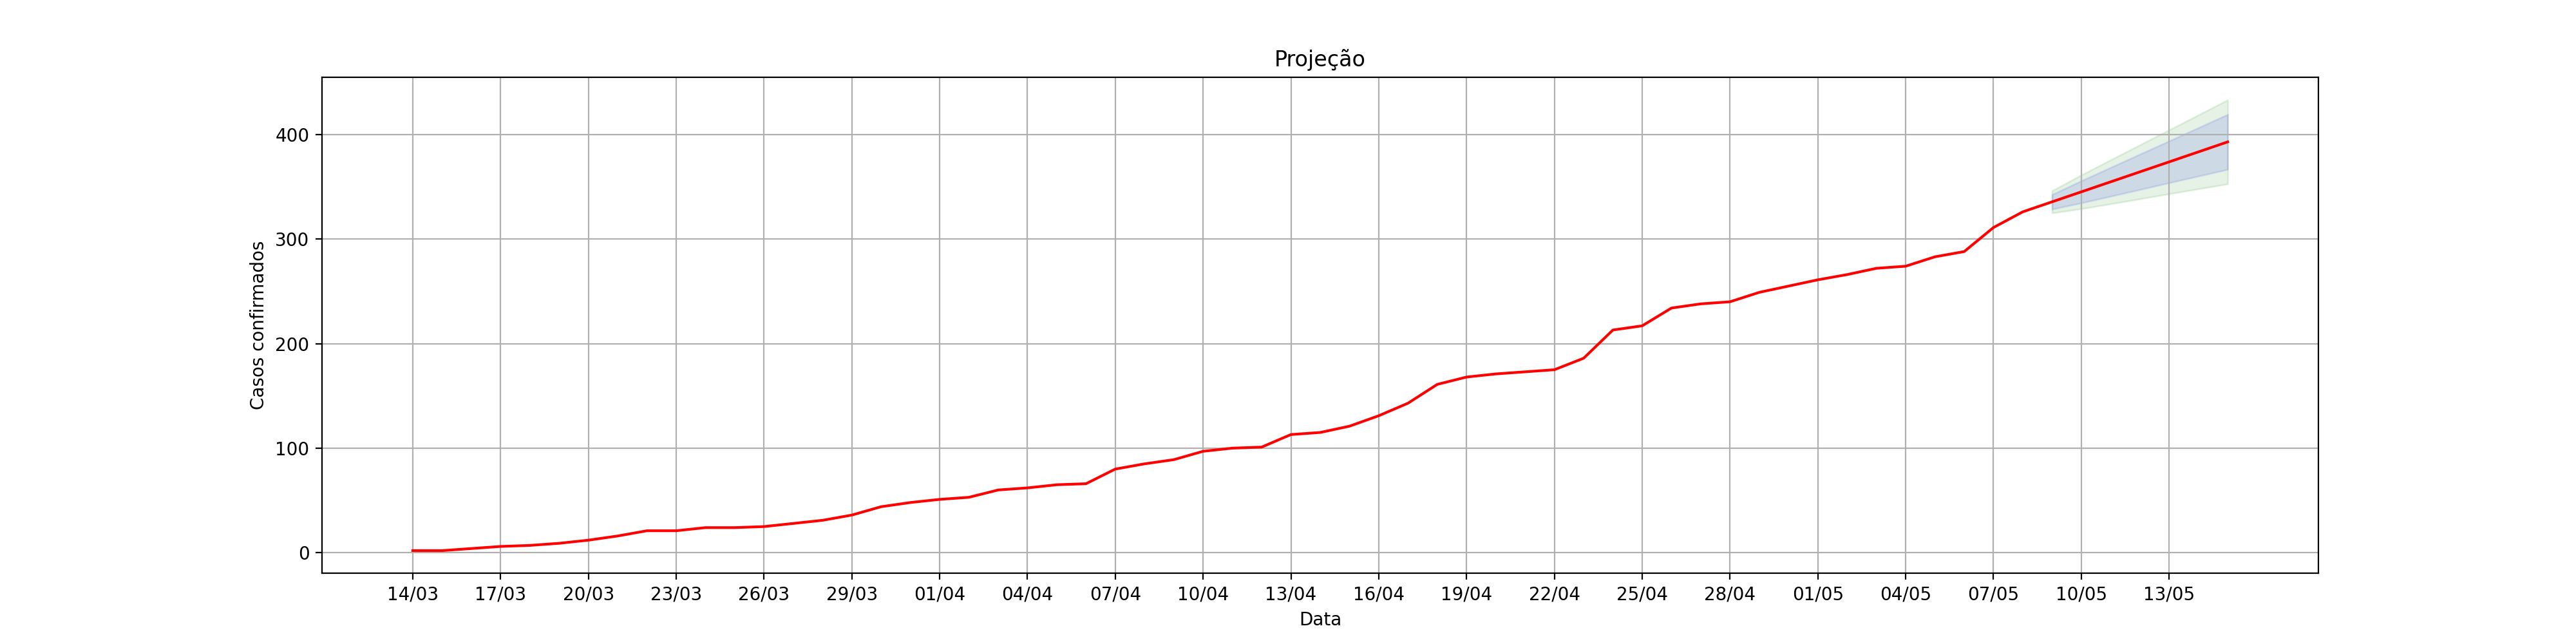

The data file committed next to this chart (first rows):
, dt_notificacao, acumulado_confirmados, Lo.80, Hi.80, Lo.95, Hi.95
1, 14/03, 2.0, , , , 
2, 15/03, 2.0, , , , 
3, 16/03, 4.0, , , , 
4, 17/03, 6.0, , , , 
5, 18/03, 7.0, , , , 
6, 19/03, 9.0, , , , 
7, 20/03, 12.0, , , , 
8, 21/03, 16.0, , , , 
9, 22/03, 21.0, , , , 
10, 23/03, 21.0, , , , 
11, 24/03, 24.0, , , , 
12, 25/03, 24.0, , , , 
13, 26/03, 25.0, , , , 
14, 27/03, 28.0, , , , 
15, 28/03, 31.0, , , , 
16, 29/03, 36.0, , , , 
17, 30/03, 44.0, , , , 
18, 31/03, 48.0, , , , 
19, 01/04, 51.0, , , , 
20, 02/04, 53.0, , , , 
21, 03/04, 60.0, , , , 
22, 04/04, 62.0, , , , 
23, 05/04, 65.0, , , , 
24, 06/04, 66.0, , , , 
25, 07/04, 80.0, , , , 
26, 08/04, 85.0, , , , 
27, 09/04, 89.0, , , , 
28, 10/04, 97.0, , , , 
29, 11/04, 100.0, , , , 
30, 12/04, 101.0, , , , 
31, 13/04, 113.0, , , , 
32, 14/04, 115.0, , , , 
33, 15/04, 121.0, , , , 
34, 16/04, 131.0, , , , 
35, 17/04, 143.0, , , , 
36, 18/04, 161.0, , , , 
37, 19/04, 168.0, , , , 
38, 20/04, 171.0, , , , 
39, 21/04, 173.0, , , , 
40, 22/04, 175.0, , , , 
41, 23/04, 186.0, , , , 
42, 24/04, 213.0, , , , 
43, 25/04, 217.0, , , , 
44, 26/04, 234.0, , , , 
45, 27/04, 238.0, , , , 
46, 28/04, 240.0, , , , 
47, 29/04, 249.0, , , , 
48, 30/04, 255.0, , , , 
49, 01/05, 261.0, , , , 
50, 02/05, 266.0, , , , 
51, 03/05, 272.0, , , , 
52, 04/05, 274.0, , , , 
53, 05/05, 283.0, , , , 
54, 06/05, 288.0, , , , 
55, 07/05, 311.0, , , , 
56, 08/05, 326.0, , , , 
0, 09/05, 335.6, 328.6, 342.5, 324.9, 346.2
1, 10/05, 345.1, 334.5, 355.7, 329, 361.3
2, 11/05, 354.7, 340.9, 368.4, 333.6, 375.7
3, 12/05, 364.2, 347.3, 381.1, 338.4, 390.1
... 3 more rows
